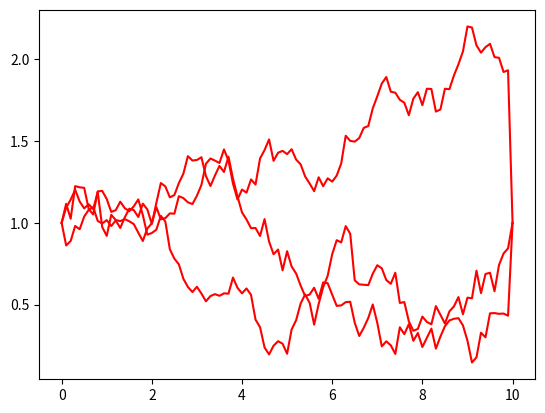

Write the Python code that produced this figure.

import numpy as np
from matplotlib import pyplot as plt
from numpy import random as rn



class MeanRevertingOU:

    def __init__(self, S0, mu, sigma, eta):
        """
        Process
        S(t) = S(0) + eta * ( mu - S(0)) dt + sigma * dW
        """

        G = 1629562571

        self.S0 = S0
        self.mu = mu
        self.sigma = sigma
        # self.Sm = Sm
        self.eta = eta

    # def __int__(self, ):


    def simulate(self, N, T, seed=None):
        """
        N: number of steps
        T: time horizon
        """

        if seed != None:
            np.random.seed(seed)

        epsilon = rn.randn(N)
        S = self.S0 * np.ones((N + 1))
        dt = T / N

        for i in range(0, N -1):
            S[i + 1] = S[i] + self.eta * (self.mu - S[i]) * dt + self.sigma * epsilon[i] * np.sqrt(dt)
            # S[i + 1] = self.sigma * epsilon[i] * np.sqrt(dt)

        return S


    # def simulate(self, T, N):
    #
    #     dt = T / N
    #     t = np.linspace(0, T, N)
    #     X = np.zeros(N)
    #     X[0] = self.X0
    #
    #     for i in range(1, N):
    #         dW = np.random.normal(0, np.sqrt(dt))
    #         X[i] = X[i-1] + self.theta * (self.mu - X[i-1]) * dt + self.sigma * dW
    #
    #     return t, X


    # def plot(self, M):
    #     """
    #     M: Number of simulations
    #     """
    #
    #     plt.figure(figsize=(13,7))
    #     fontsize=15
    #     plt.title('Path-Dependent Monte Carlo Simulation - Mean-Reversion Process with Drift',fontsize=fontsize)
    #     plt.xlabel('Years',fontsize=fontsize)
    #     plt.ylabel('CPI prices (USD)',fontsize=fontsize)
    #     plt.grid(axis='y')
    #     a = [ rn.randint(0,M) for j in range(1,40)]
    #     for runer in a:
    #         plt.plot(np.arange(0,T+dt,dt), S[runer], 'red')

    def mean(self, t):

        return self.mu + (self.S0 - self.mu) * np.exp( - self.eta * t)

    def var(self, t):

        return ( 1. - np.exp( - 2. * self.eta * t) ) * self.sigma * self.sigma / (2. * self.eta)

    def diff_mean(self, t1, t2):

        return (self.S0 - self.mu) * ( np.exp( - self.eta * t2) - np.exp( - self.eta * t1) )

    def diff_var(self, t1, t2):

        return self.sigma * self.sigma / (2. * self.eta) * ( 2. - np.exp( - 2. * self.eta * t1) - np.exp( - 2. * self.eta * t2)
                                                             - 2. * np.exp( - self.eta * ( t2 - t1) ) * (1. - np.exp(-2. * self.eta * t1)) )

if __name__ == "__main__":

    S0 = 1
    mu = 1.
    sigma = 0.25
    Sm = 5
    eta = 0.025

    model = MeanRevertingOU(S0, mu, sigma, eta)

    T = 100
    n_list = [100]
    nb_simulations = 100000

    mean_dict_mean = {}
    mean_dict_std = {}

    var_dict_mean = {}
    var_dict_std = {}

    diff_mean_dict_mean = {}
    diff_mean_dict_std = {}

    diff_var_dict_mean = {}
    diff_var_dict_std = {}

    # Test different values of N
    for j in n_list:
        var = []
        mean = []
        diff_var = []
        diff_mean = []
        # Run nb_simulations and average
        for i in range(nb_simulations):
            S = model.simulate(j, T)
            var.append(np.var(S))
            mean.append(np.mean(S))
            S_diff = np.diff(S)
            diff_var.append(np.var(S_diff))
            diff_mean.append(np.mean(S_diff))

        var_dict_mean[j] = np.mean(var)
        var_dict_std[j] = np.std(var)

        mean_dict_mean[j] = np.mean(mean)
        mean_dict_std[j] = np.std(mean)

        diff_var_dict_mean[j] = np.mean(diff_var)
        diff_var_dict_std[j] = np.std(diff_var)

        diff_mean_dict_mean[j] = np.mean(diff_mean)
        diff_mean_dict_std[j] = np.std(diff_mean)

    print('exact mean ', model.mean(T), ' calculated mean ', mean_dict_mean[n_list[-1]], ' mean std ',  mean_dict_std[n_list[-1]])
    print('exact str ', model.var(T), ' calculated std ', var_dict_mean[n_list[-1]], ' var std ', var_dict_std[n_list[-1]])

    print('diff exact mean ', model.diff_mean(T, T + 1), ' calculated mean ', diff_mean_dict_mean[n_list[-1]], ' mean std ',  diff_mean_dict_std[n_list[-1]])
    print('diff exact str ', model.diff_var(T, T + 1), ' calculated std ', diff_var_dict_mean[n_list[-1]], ' var std ', diff_var_dict_std[n_list[-1]])

    N = 100
    T = 10

    S = model.simulate(N, T)
    S2 = model.simulate(N, T, 100)
    S3 = model.simulate(N, T, 345)

    plt.plot(np.arange(0,T+T/N,T/N), S, 'red')
    plt.plot(np.arange(0,T+T/N,T/N), S2, 'red')
    plt.plot(np.arange(0,T+T/N,T/N), S3, 'red')
    plt.show()


    pass
